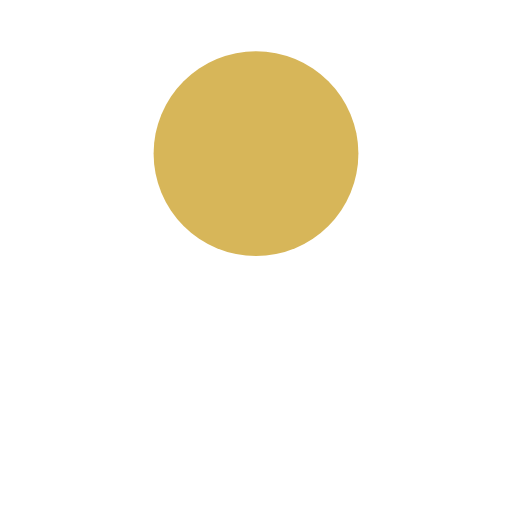
t = 0.00 s
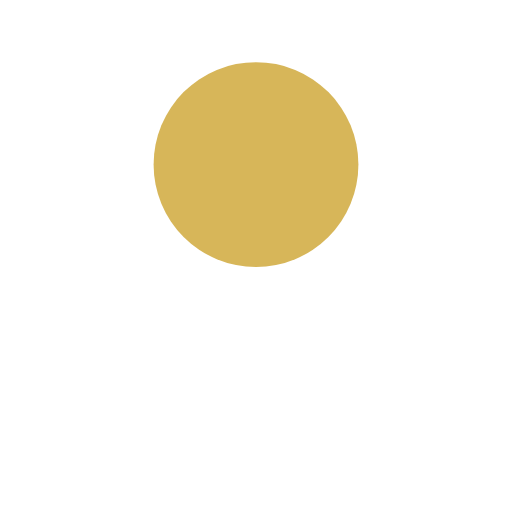
t = 0.13 s
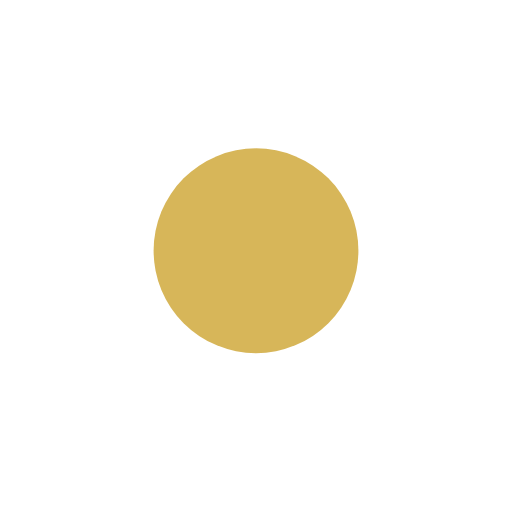
t = 0.38 s
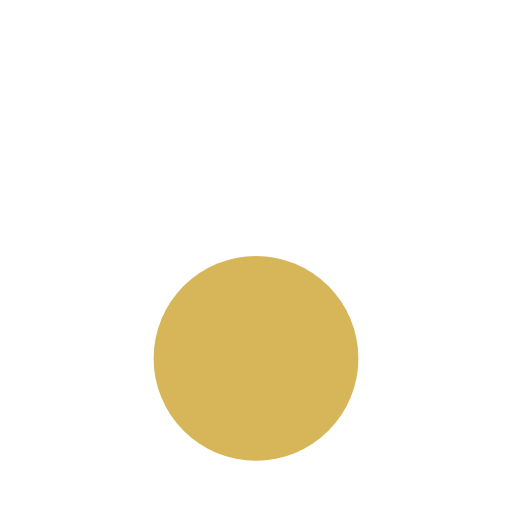
t = 0.50 s
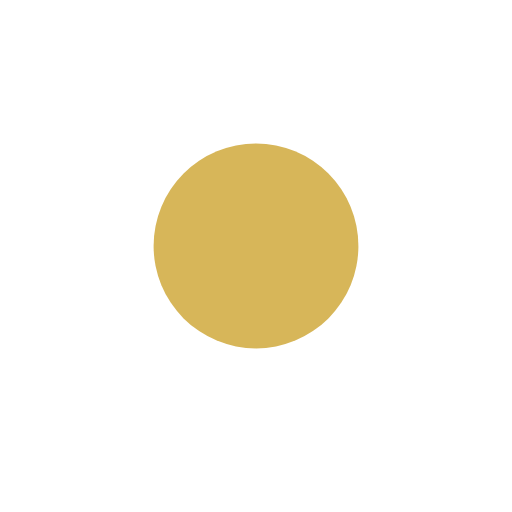
t = 0.63 s
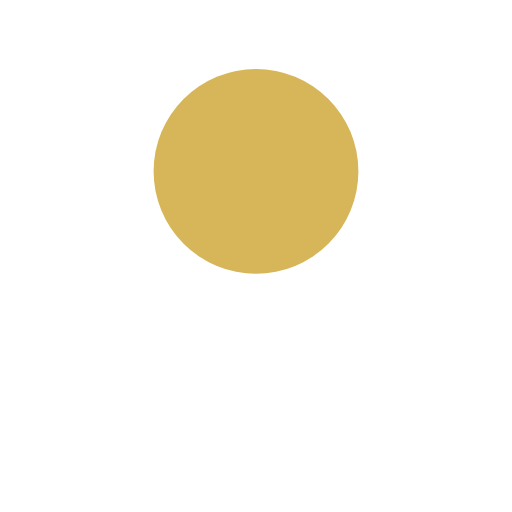
t = 0.88 s

The animated SVG that drew these frames (rendered in a browser with its animation timeline set to each time). Animation: 1 SMIL element (animate=1); one cycle of 1.00 s, repeats indefinitely.

<svg width="200px" height="200px" xmlns="http://www.w3.org/2000/svg" viewBox="0 0 100 100" preserveAspectRatio="xMidYMid" class="lds-ball" style="animation-play-state: running; animation-delay: 0s; background: none;"><circle cx="50" ng-attr-cy="{{config.cy}}" ng-attr-r="{{config.radius}}" ng-attr-fill="{{config.color}}" cy="51.8749" r="20" fill="#D7B659" style="animation-play-state: running; animation-delay: 0s;"><animate attributeName="cy" calcMode="spline" values="30;70;30" keyTimes="0;0.5;1" dur="1" keySplines="0.45 0 0.9 0.55;0 0.45 0.55 0.9" begin="0s" repeatCount="indefinite" style="animation-play-state: running; animation-delay: 0s;"></animate></circle></svg>
